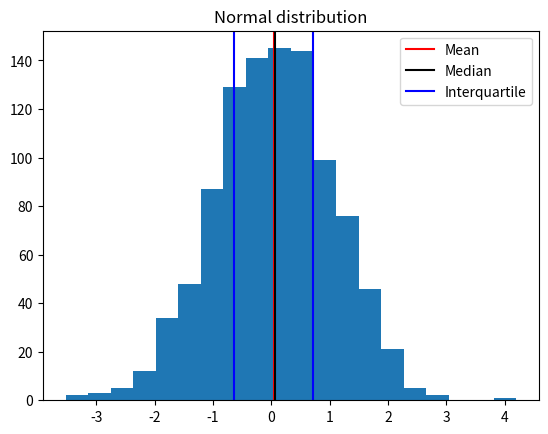
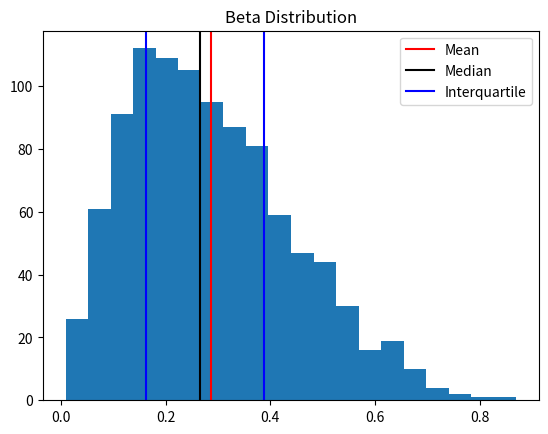
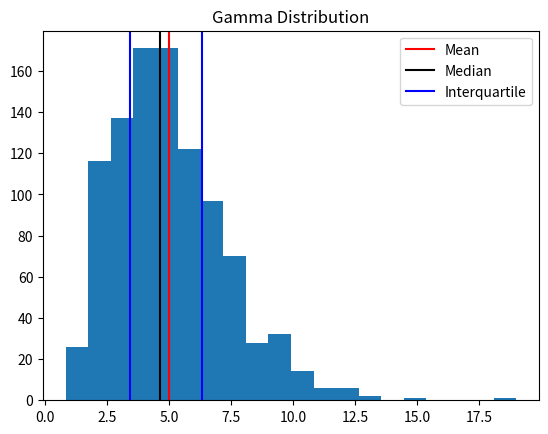

The matplotlib source for these figures, in order: (Note: this script raises an exception after producing the figures.)
import numpy as np
import matplotlib.pyplot as plt
import seaborn as sns


def stats(s):
    samples_mean = np.mean(s)
    samples_median = np.median(s)
    q1 = np.percentile(s, 25)
    q2 = np.percentile(s, 75)
    return (samples_mean, samples_median, q1, q2)


def plot_hist(mean, median, q1, q2, title):
    fig, ax = plt.subplots()
    ax.hist(samples, bins=20)
    ax.axvline(x=mean, c="red", label="Mean")
    ax.axvline(x=median, c="black", label="Median")
    ax.axvline(x=q1, c="blue", label="Interquartile")
    ax.axvline(x=q2, c="blue")
    ax.set_title(title)
    ax.legend()
    plt.show()


samples = np.random.normal(size=1000)
s_mean, s_median, q1, q2 = stats(samples)
print(f"\nmean: {s_mean}\nmedian: {s_median}")
print(f"\nq1: {q1}\nq2: {q2}")
plot_hist(s_mean, s_median, q1, q2, title="Normal distribution")

# histogram

# Beta distribution
samples = np.random.beta(2, 5, size=1000)
samples_mean, samples_median, q1, q2 = stats(samples)

print(f"\nsamples_mean: {samples_mean}\nsamples_median: {samples_median}")
print(f"\nq1: {q1}\nq2: {q2}")

# histogram
plot_hist(samples_mean, samples_median, q1, q2, title="Beta Distribution")

# gamma distribution
samples = np.random.gamma(5, size=1000)
s_mean, s_median, q1, q2 = stats(samples)
print(f"\nmean: {s_mean}\nmedian: {s_median}")
print(f"\nq1: {q1}\nq2: {q2}")
plot_hist(s_mean, s_median, q1, q2, title="Gamma Distribution")

df = pd.DataFrame(
    {
        "numerical": np.random.normal(size=5),
        "categorical": ["a", "b", "a", "c", "b"],
        "ordinal": [1, 2, 3, 5, 4],
    }
)

print(f"\n{df}")
print(f"{df.describe()}")
print(f"\n{df.describe(include='all')}")

# boxplot
fig, ax = plt.subplots()
ax.boxplot(np.random.normal(2, 5, size=1000), vert=False, showmeans=True)
plt.show()

df = pd.DataFrame(
    {
        "num": np.random.normal(size=1000),
        "cat": np.random.choice(["a", "b", "c"], size=1000),
        "ord": np.random.choice([1, 2, 3, 4, 5], size=1000),
    }
)
print(f"\n{df.head()}")

a = df.loc[df["cat"] == "a", ["num"]]["num"].to_list()
b = df.loc[df["cat"] == "b", ["num"]]["num"].to_list()
c = df.loc[df["cat"] == "c", ["num"]]["num"].to_list()
all_data = [a, b, c]
labels = ["a", "b", "c"]
fig, ax = plt.subplots()
b_plot = ax.boxplot(
    all_data, vert=False, patch_artist=True, labels=labels  # fill with color
)

# fill with colors
colors = ["blue", "green", "pink"]
for bp in b_plot:
    for patch, color in zip(b_plot["boxes"], colors):
        patch.set_facecolor(color)

# add vertical grid lines
ax.xaxis.grid(True)
ax.set_xlabel("Numerical Values")
ax.set_ylabel("Categorical Values")

plt.show()

sns.boxplot(y="num", x="cat", data=df)
plt.show()
